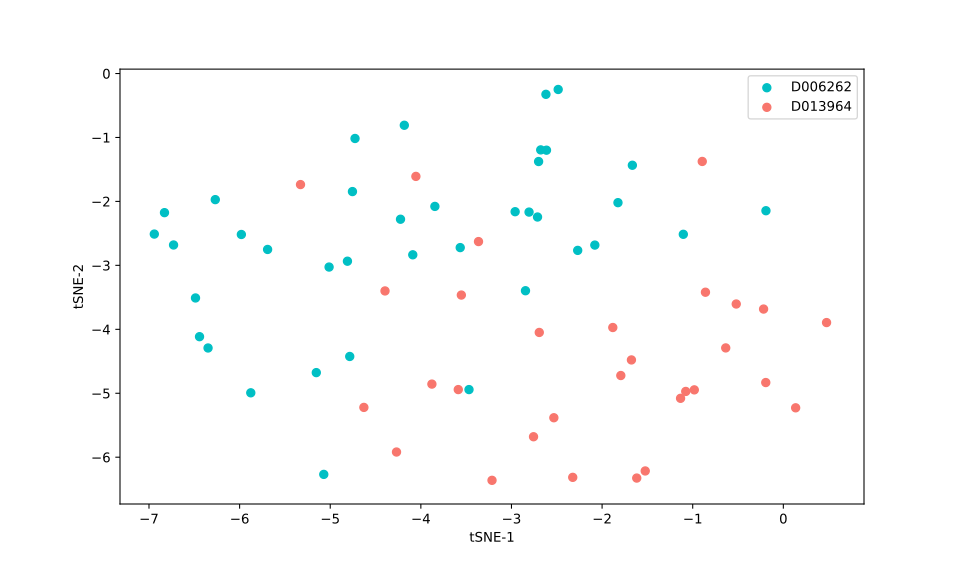

Values plotted in this chart, from the file beside it:
, 0, 1
0, -4.269, -5.919
1, -0.9825, -4.947
2, -6.348, -4.292
3, -5.691, -2.751
4, -2.614, -1.199
5, -6.487, -3.51
6, -5.013, -3.026
7, -4.785, -4.425
8, -6.829, -2.176
9, -6.442, -4.115
10, -1.666, -1.434
11, -2.701, -1.376
12, -3.469, -4.943
13, -4.81, -2.935
14, -4.089, -2.835
15, -2.845, -3.397
16, -4.224, -2.279
17, -5.154, -4.677
18, -4.183, -0.8089
19, -3.553, -3.464
20, -3.215, -6.362
21, -5.877, -4.993
22, -1.134, -5.079
23, -0.1918, -2.146
24, -3.566, -2.722
25, -4.726, -1.016
26, -3.845, -2.078
27, -1.104, -2.514
28, -2.08, -2.683
29, -2.269, -2.766
30, -5.071, -6.269
31, -0.8948, -1.375
32, -2.532, -5.383
33, 0.477, -3.895
34, -0.8594, -3.42
35, -4.629, -5.221
36, -2.693, -4.049
37, -4.396, -3.4
38, -1.618, -6.326
39, -2.324, -6.315
40, -1.077, -4.972
41, -3.878, -4.857
42, -0.218, -3.683
43, -0.6357, -4.291
44, -1.882, -3.972
45, -3.364, -2.628
46, -1.524, -6.215
47, -0.5197, -3.604
48, -2.62, -0.3251
49, -6.269, -1.972
50, -2.485, -0.2494
51, -2.96, -2.161
52, -1.825, -2.019
53, -2.712, -2.244
54, -2.677, -1.194
55, -4.755, -1.846
56, -1.793, -4.723
57, -5.981, -2.517
58, -6.729, -2.681
59, -6.941, -2.511
... 8 more rows
